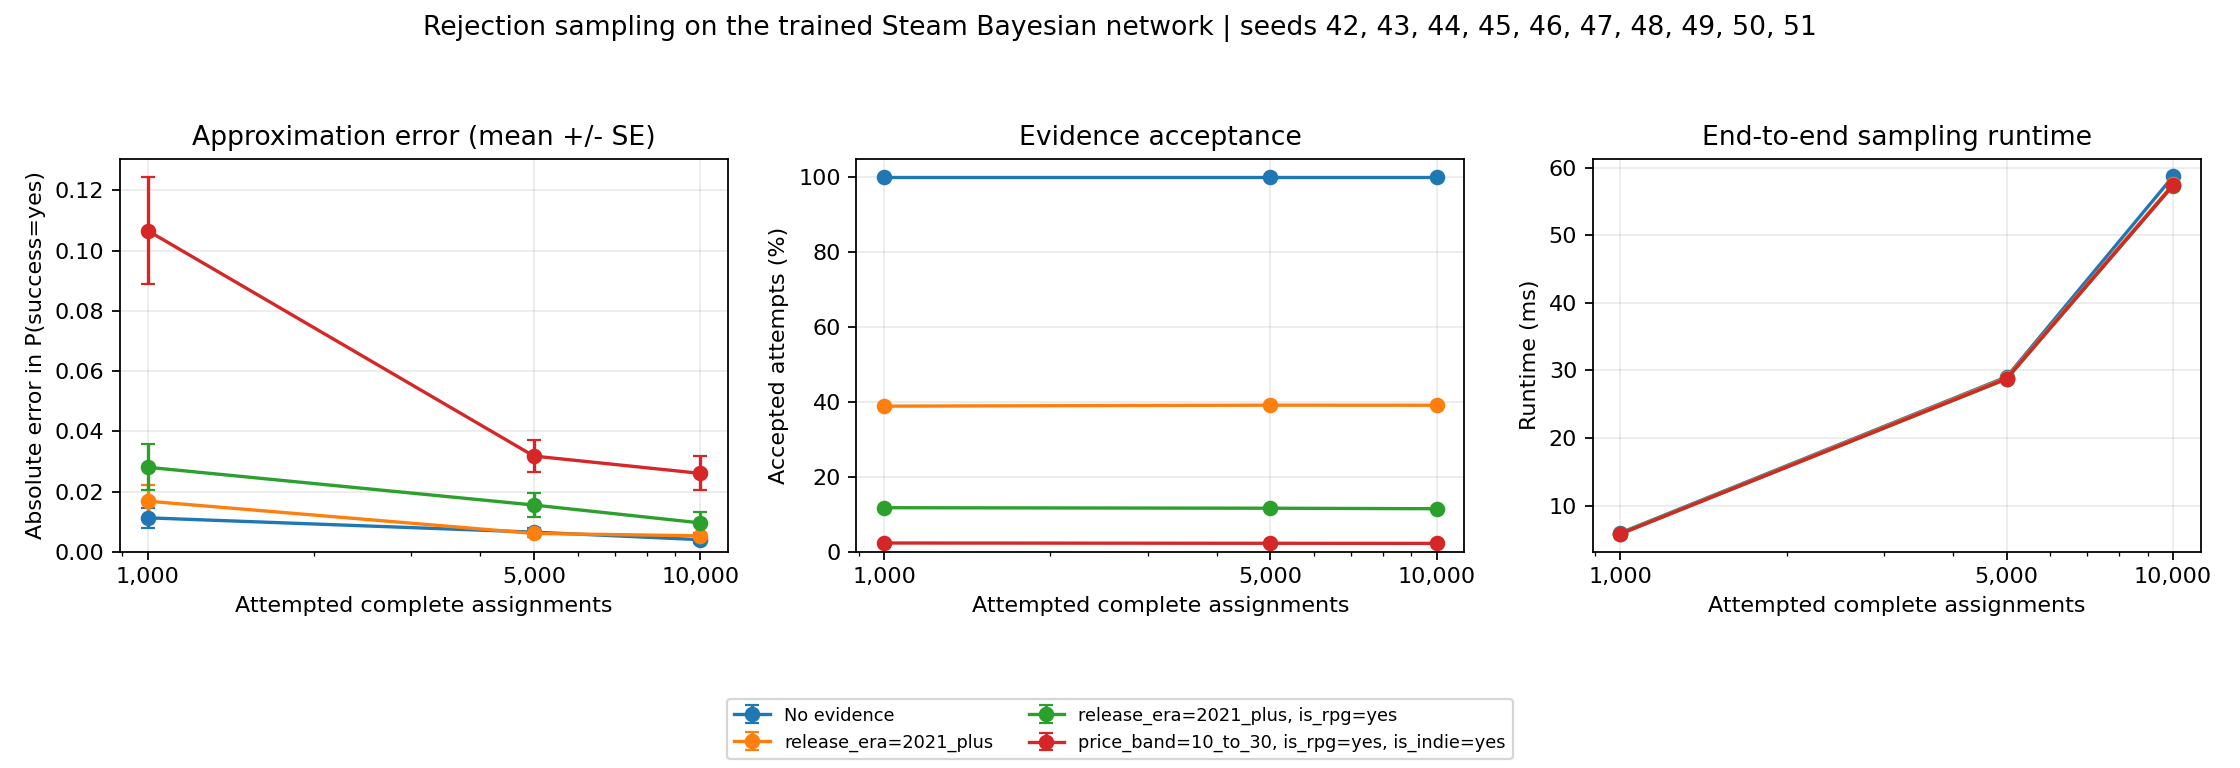

The table this chart was drawn from, first rows:
method, evidence, sample_count, seed, exact_success_probability, estimated_success_probability, absolute_error, runtime_seconds, accepted_samples, acceptance_rate, status
rejection, {}, 1000, 42, 0.5761, 0.574, 0.00208, 0.006596, 1000, 1.0, ok
rejection, {}, 1000, 43, 0.5761, 0.573, 0.00308, 0.006055, 1000, 1.0, ok
rejection, {}, 1000, 44, 0.5761, 0.553, 0.02308, 0.005873, 1000, 1.0, ok
rejection, {}, 1000, 45, 0.5761, 0.596, 0.01992, 0.005731, 1000, 1.0, ok
rejection, {}, 1000, 46, 0.5761, 0.57, 0.00608, 0.005843, 1000, 1.0, ok
rejection, {}, 1000, 47, 0.5761, 0.577, 0.0009202, 0.00587, 1000, 1.0, ok
rejection, {}, 1000, 48, 0.5761, 0.602, 0.02592, 0.00588, 1000, 1.0, ok
rejection, {}, 1000, 49, 0.5761, 0.576, 7.980705985533021e-05, 0.005871, 1000, 1.0, ok
rejection, {}, 1000, 50, 0.5761, 0.587, 0.01092, 0.005891, 1000, 1.0, ok
rejection, {}, 1000, 51, 0.5761, 0.597, 0.02092, 0.005862, 1000, 1.0, ok
rejection, {}, 5000, 42, 0.5761, 0.574, 0.00208, 0.029, 5000, 1.0, ok
rejection, {}, 5000, 43, 0.5761, 0.585, 0.00892, 0.02908, 5000, 1.0, ok
rejection, {}, 5000, 44, 0.5761, 0.5842, 0.00812, 0.02913, 5000, 1.0, ok
rejection, {}, 5000, 45, 0.5761, 0.578, 0.00192, 0.02904, 5000, 1.0, ok
rejection, {}, 5000, 46, 0.5761, 0.5814, 0.00532, 0.02887, 5000, 1.0, ok
rejection, {}, 5000, 47, 0.5761, 0.5858, 0.00972, 0.02904, 5000, 1.0, ok
rejection, {}, 5000, 48, 0.5761, 0.5804, 0.00432, 0.02902, 5000, 1.0, ok
rejection, {}, 5000, 49, 0.5761, 0.5744, 0.00168, 0.02893, 5000, 1.0, ok
rejection, {}, 5000, 50, 0.5761, 0.5696, 0.00648, 0.02904, 5000, 1.0, ok
rejection, {}, 5000, 51, 0.5761, 0.593, 0.01692, 0.02918, 5000, 1.0, ok
rejection, {}, 10000, 42, 0.5761, 0.575, 0.00108, 0.05873, 10000, 1.0, ok
rejection, {}, 10000, 43, 0.5761, 0.5873, 0.01122, 0.05923, 10000, 1.0, ok
rejection, {}, 10000, 44, 0.5761, 0.5809, 0.00482, 0.05883, 10000, 1.0, ok
rejection, {}, 10000, 45, 0.5761, 0.5746, 0.00148, 0.05895, 10000, 1.0, ok
rejection, {}, 10000, 46, 0.5761, 0.5746, 0.00148, 0.05847, 10000, 1.0, ok
rejection, {}, 10000, 47, 0.5761, 0.58, 0.00392, 0.05867, 10000, 1.0, ok
rejection, {}, 10000, 48, 0.5761, 0.582, 0.00592, 0.05871, 10000, 1.0, ok
rejection, {}, 10000, 49, 0.5761, 0.5732, 0.00288, 0.05836, 10000, 1.0, ok
rejection, {}, 10000, 50, 0.5761, 0.5747, 0.00138, 0.05858, 10000, 1.0, ok
rejection, {}, 10000, 51, 0.5761, 0.5824, 0.00632, 0.05842, 10000, 1.0, ok
rejection, {"release_era": "2021_plus"}, 1000, 42, 0.6548, 0.6737, 0.01891, 0.005941, 377, 0.377, ok
rejection, {"release_era": "2021_plus"}, 1000, 43, 0.6548, 0.6574, 0.002605, 0.005851, 397, 0.397, ok
rejection, {"release_era": "2021_plus"}, 1000, 44, 0.6548, 0.6387, 0.01608, 0.005877, 382, 0.382, ok
rejection, {"release_era": "2021_plus"}, 1000, 45, 0.6548, 0.6607, 0.005888, 0.005867, 392, 0.392, ok
rejection, {"release_era": "2021_plus"}, 1000, 46, 0.6548, 0.6162, 0.03864, 0.005847, 383, 0.383, ok
rejection, {"release_era": "2021_plus"}, 1000, 47, 0.6548, 0.6499, 0.004952, 0.005821, 397, 0.397, ok
rejection, {"release_era": "2021_plus"}, 1000, 48, 0.6548, 0.6675, 0.01264, 0.005814, 415, 0.415, ok
rejection, {"release_era": "2021_plus"}, 1000, 49, 0.6548, 0.7101, 0.05528, 0.005837, 376, 0.376, ok
rejection, {"release_era": "2021_plus"}, 1000, 50, 0.6548, 0.6649, 0.01005, 0.005844, 373, 0.373, ok
rejection, {"release_era": "2021_plus"}, 1000, 51, 0.6548, 0.6516, 0.003197, 0.005815, 399, 0.399, ok
rejection, {"release_era": "2021_plus"}, 5000, 42, 0.6548, 0.6586, 0.003761, 0.02915, 1939, 0.3878, ok
rejection, {"release_era": "2021_plus"}, 5000, 43, 0.6548, 0.6662, 0.01134, 0.02918, 2004, 0.4008, ok
rejection, {"release_era": "2021_plus"}, 5000, 44, 0.6548, 0.6626, 0.007744, 0.02881, 1953, 0.3906, ok
rejection, {"release_era": "2021_plus"}, 5000, 45, 0.6548, 0.6592, 0.004369, 0.02881, 1963, 0.3926, ok
rejection, {"release_era": "2021_plus"}, 5000, 46, 0.6548, 0.6582, 0.003421, 0.02883, 1940, 0.388, ok
rejection, {"release_era": "2021_plus"}, 5000, 47, 0.6548, 0.6598, 0.005021, 0.02881, 1955, 0.391, ok
rejection, {"release_era": "2021_plus"}, 5000, 48, 0.6548, 0.6445, 0.01033, 0.0289, 2000, 0.4, ok
rejection, {"release_era": "2021_plus"}, 5000, 49, 0.6548, 0.6593, 0.004441, 0.02891, 1937, 0.3874, ok
rejection, {"release_era": "2021_plus"}, 5000, 50, 0.6548, 0.6553, 0.0004712, 0.02887, 1935, 0.387, ok
rejection, {"release_era": "2021_plus"}, 5000, 51, 0.6548, 0.6651, 0.01031, 0.02877, 1959, 0.3918, ok
rejection, {"release_era": "2021_plus"}, 10000, 42, 0.6548, 0.6579, 0.003055, 0.05776, 3908, 0.3908, ok
rejection, {"release_era": "2021_plus"}, 10000, 43, 0.6548, 0.6612, 0.006375, 0.05733, 3964, 0.3964, ok
rejection, {"release_era": "2021_plus"}, 10000, 44, 0.6548, 0.6494, 0.005389, 0.05753, 3908, 0.3908, ok
rejection, {"release_era": "2021_plus"}, 10000, 45, 0.6548, 0.6516, 0.003261, 0.05757, 3929, 0.3929, ok
rejection, {"release_era": "2021_plus"}, 10000, 46, 0.6548, 0.6507, 0.004093, 0.05756, 3891, 0.3891, ok
rejection, {"release_era": "2021_plus"}, 10000, 47, 0.6548, 0.6638, 0.008998, 0.05754, 3870, 0.387, ok
rejection, {"release_era": "2021_plus"}, 10000, 48, 0.6548, 0.6486, 0.006184, 0.05771, 3902, 0.3902, ok
rejection, {"release_era": "2021_plus"}, 10000, 49, 0.6548, 0.6515, 0.003287, 0.05734, 3900, 0.39, ok
rejection, {"release_era": "2021_plus"}, 10000, 50, 0.6548, 0.662, 0.007167, 0.05746, 3923, 0.3923, ok
rejection, {"release_era": "2021_plus"}, 10000, 51, 0.6548, 0.6603, 0.005432, 0.05737, 3953, 0.3953, ok
... 60 more rows
